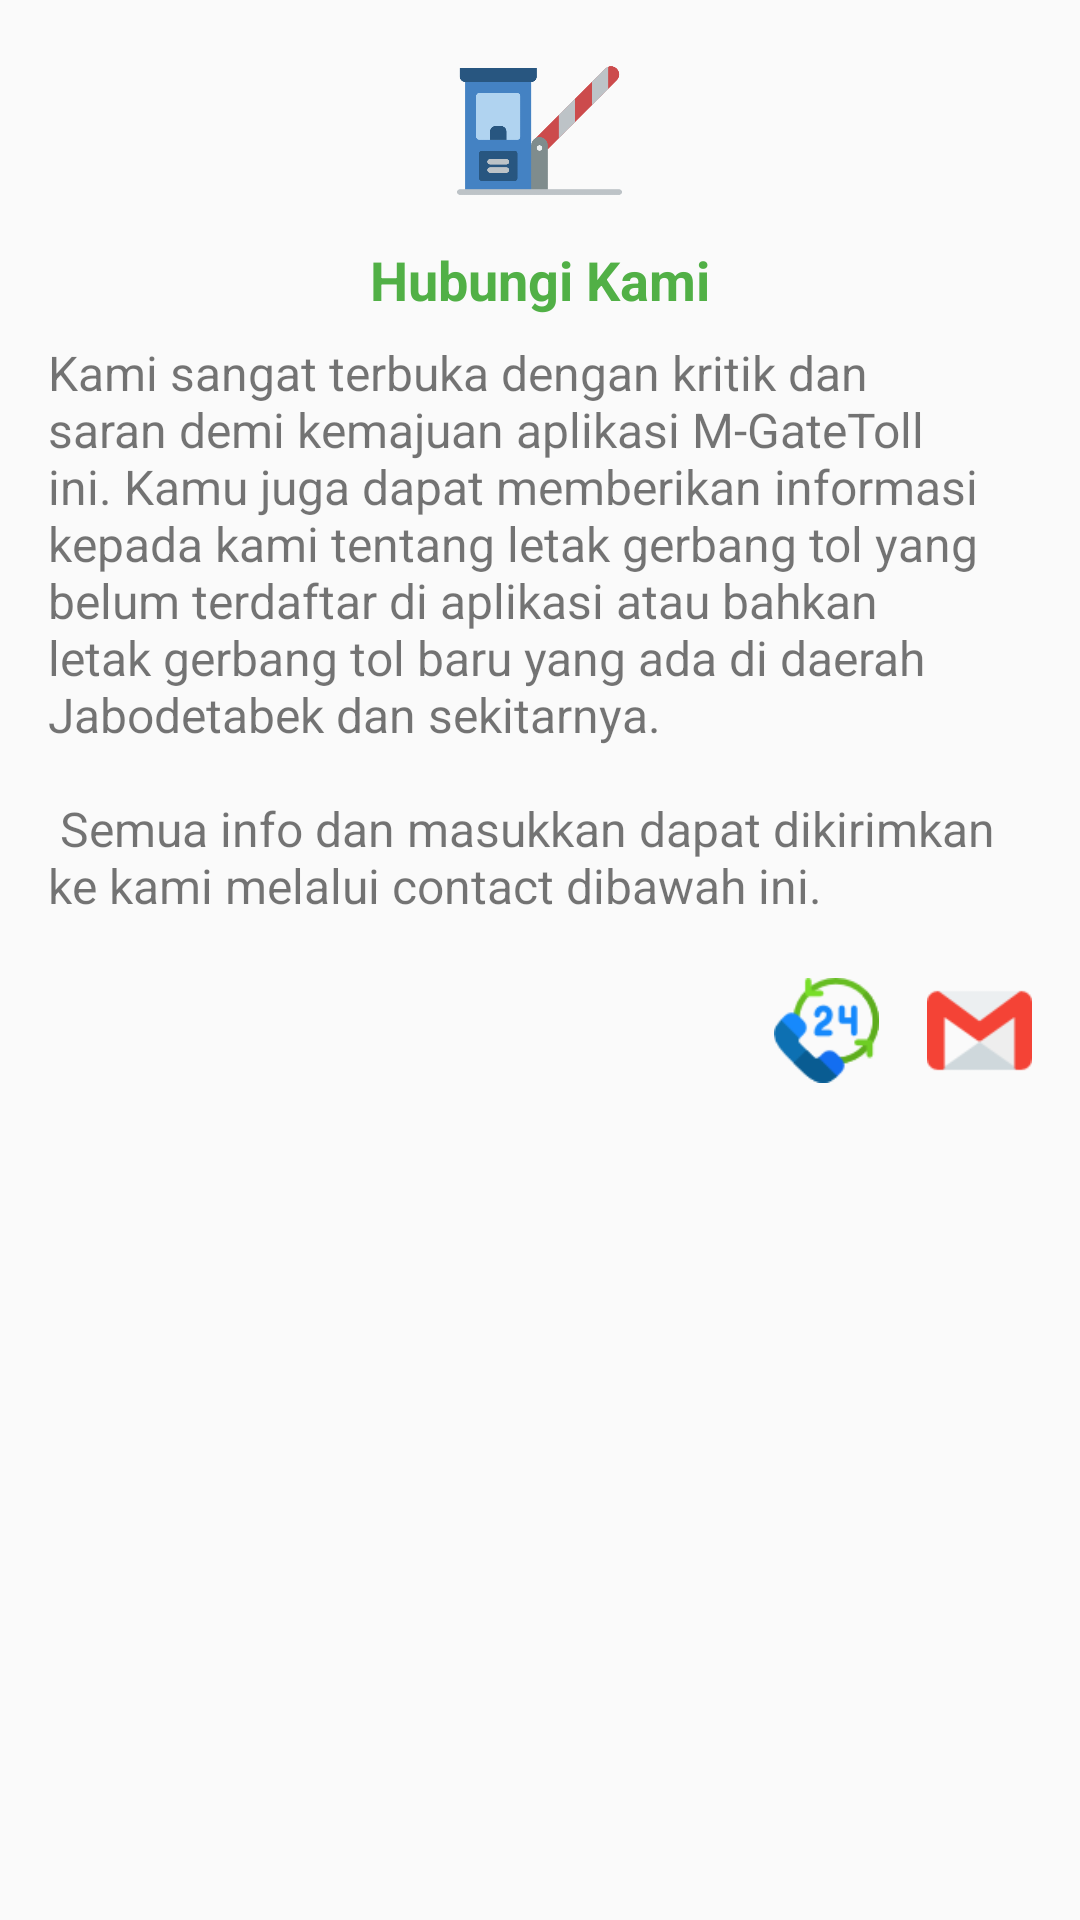

The Android layout XML behind this screen, and the referenced resources:
<!-- AndroidManifest.xml: application theme AppTheme -->
<!-- res/layout/popup_hubungi.xml -->
<?xml version="1.0" encoding="utf-8"?>
<RelativeLayout xmlns:android="http://schemas.android.com/apk/res/android"
    android:layout_width="wrap_content"
    android:layout_height="wrap_content"
    android:layout_centerInParent="true">

    <LinearLayout
        android:layout_width="match_parent"
        android:layout_height="wrap_content"
        android:gravity="center"
        android:orientation="vertical"
        android:padding="16dp">

        <ImageView
            android:id="@+id/img_foto"
            android:layout_width="55dp"
            android:layout_height="55dp"
            android:layout_marginBottom="10dp"
            android:src="@drawable/ic_tollroad" />

        <TextView
            android:layout_width="wrap_content"
            android:layout_height="wrap_content"
            android:layout_marginBottom="8dp"
            android:text="Hubungi Kami"
            android:textColor="@color/colorAccent"
            android:textSize="18sp"
            android:textStyle="bold" />

        <TextView
            android:layout_width="wrap_content"
            android:layout_height="wrap_content"
            android:text="@string/kritiksaran"
            android:textSize="16sp" />

        <LinearLayout
            android:layout_width="match_parent"
            android:layout_height="match_parent"
            android:layout_marginTop="20dp"
            android:gravity="right"
            android:orientation="horizontal">

            <ImageView
                android:id="@+id/img_tlp"
                android:layout_width="35dp"
                android:layout_height="35dp"
                android:layout_marginHorizontal="16dp"
                android:src="@drawable/ic_telp" />

            <ImageView
                android:id="@+id/img_email"
                android:layout_width="35dp"
                android:layout_height="35dp"
                android:src="@drawable/ic_gmail" />
        </LinearLayout>
    </LinearLayout>

</RelativeLayout>
<!-- resources referenced by this layout -->
<resources>
  <color name="colorAccent">#51B046</color>
  <!-- drawable ic_gmail: png bitmap (drawable-mdpi, 1269 bytes) -->
  <!-- drawable ic_telp: png bitmap (drawable-xxxhdpi, 2705 bytes) -->
  <!-- drawable ic_tollroad: png bitmap (drawable-hdpi, 7639 bytes) -->
  <string name="kritiksaran">
          Kami sangat terbuka dengan kritik dan saran demi kemajuan aplikasi M-GateToll ini. Kamu juga dapat memberikan informasi kepada kami tentang letak gerbang tol yang belum terdaftar di aplikasi atau bahkan letak gerbang tol baru yang ada di daerah Jabodetabek dan sekitarnya.\n\n
          Semua info dan masukkan dapat dikirimkan ke kami melalui contact dibawah ini.
      </string>
  <style name="AppTheme" parent="Theme.AppCompat.Light.NoActionBar">
          
          <item name="colorPrimary">@color/defaultBlue</item>
          <item name="colorPrimaryDark">@color/colorPrimaryDark</item>
          <item name="colorAccent">@color/colorAccent</item>
      </style>
  <color name="defaultBlue">#3878AD</color>
  <color name="colorPrimaryDark">#000000</color>
</resources>
